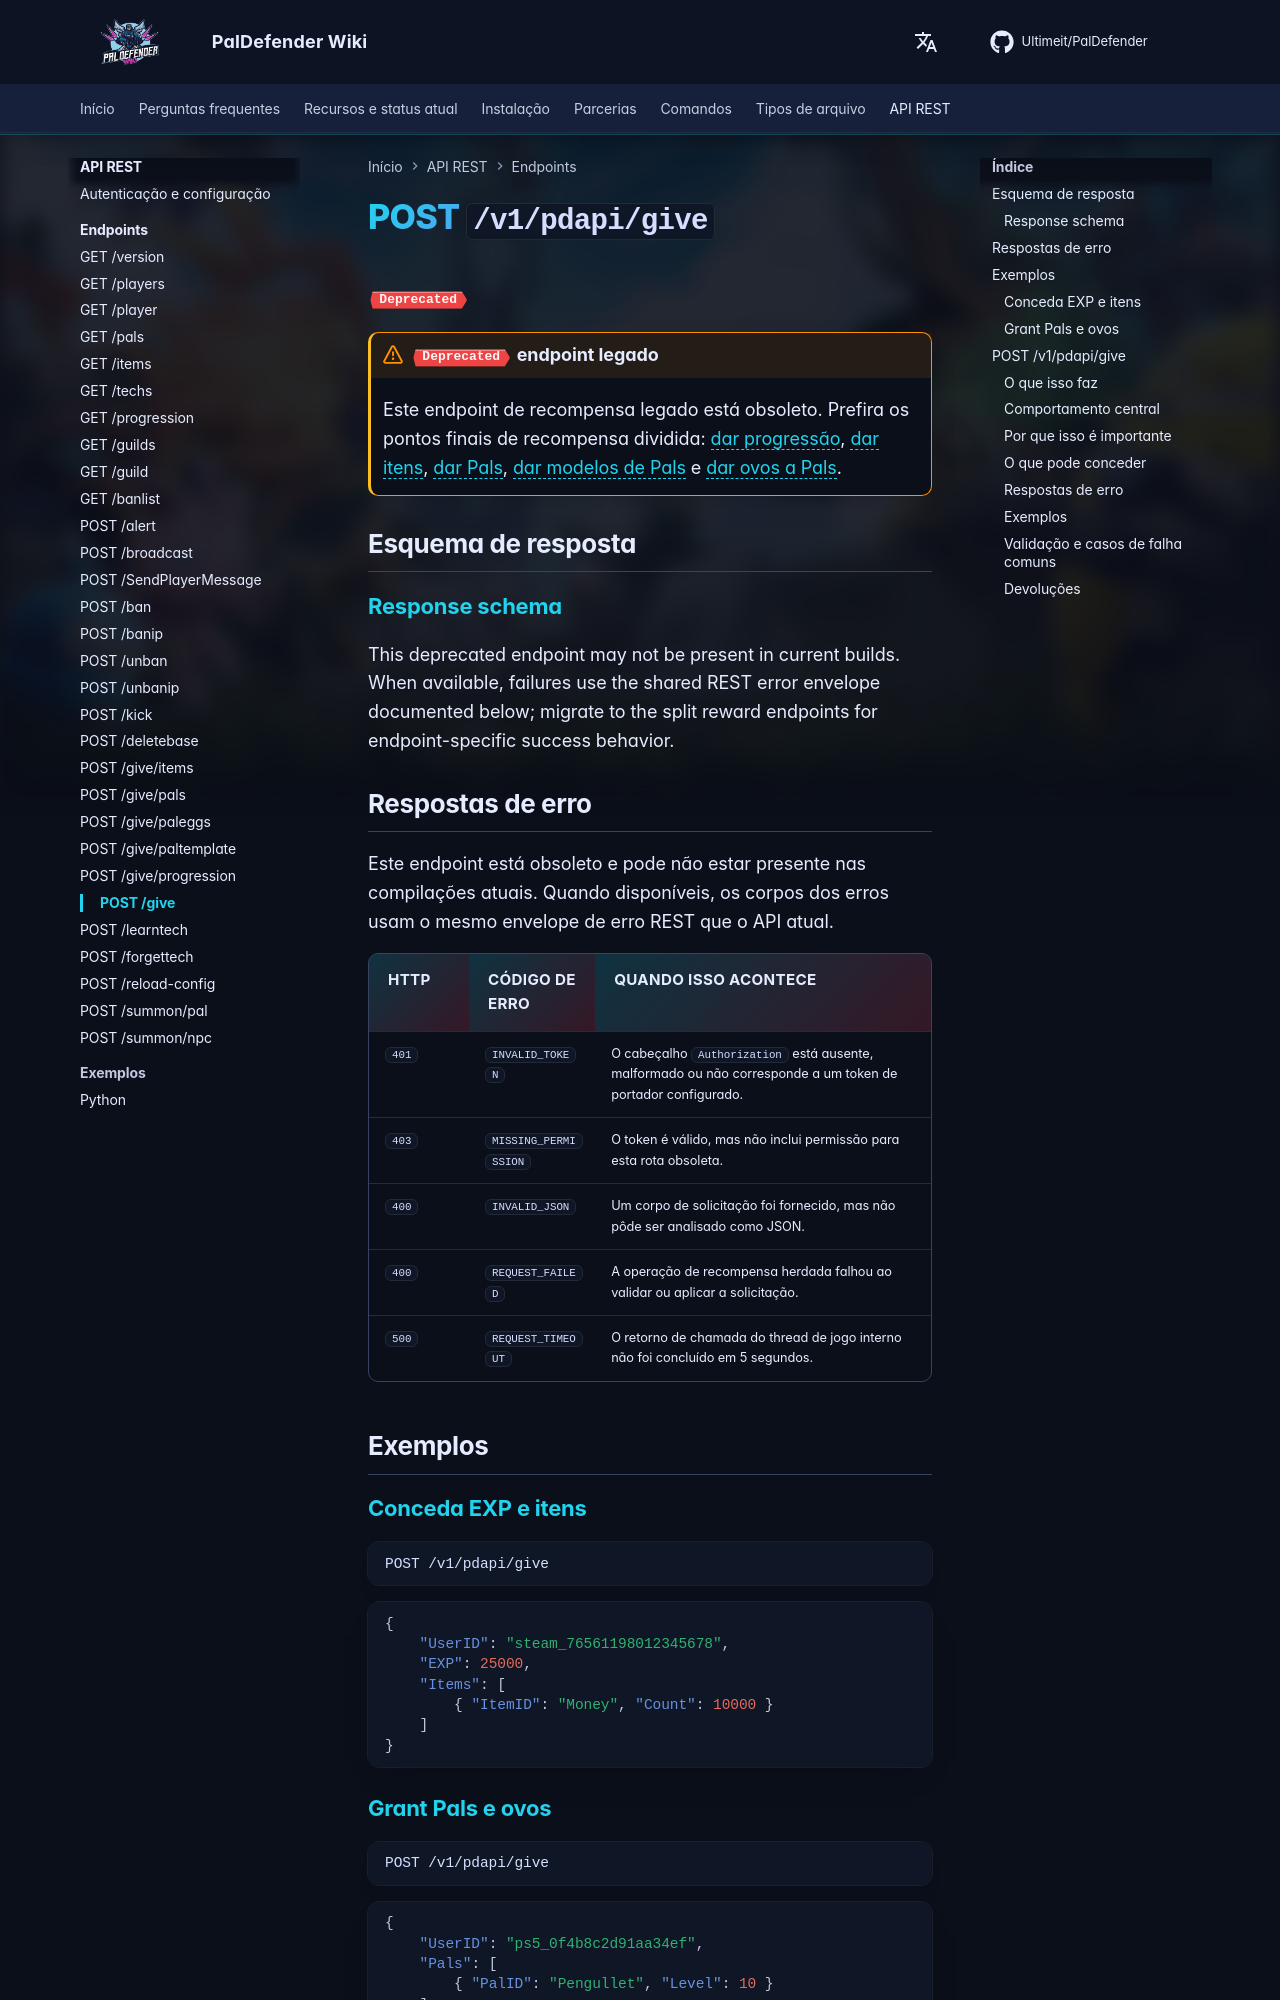

repository: Ultimeit/PalDefender · page: pt-BR/RESTAPI/Endpoints/give_deprecated/index.html · generator: mkdocs

# POST `/v1/pdapi/give`

<span class='pd-badge pd-badge--deprecated'>Deprecated</span>

!!! warning "<span class='pd-badge pd-badge--deprecated'>Deprecated</span> endpoint legado"
    Este endpoint de recompensa legado está obsoleto. Prefira os pontos finais de recompensa dividida: [dar progressão](./give-progression.md), [dar itens](./give-items.md), [dar Pals](./give-pals.md), [dar modelos de Pals](./give-paltemplate.md) e [dar ovos a Pals](./give-paleggs.md).


## Esquema de resposta

--8<-- "_snippets/restapi/schemas/give_deprecated.md"

## Respostas de erro

Este endpoint está obsoleto e pode não estar presente nas compilações atuais. Quando disponíveis, os corpos dos erros usam o mesmo envelope de erro REST que o API atual.

| HTTP | Código de erro | Quando isso acontece |
|------|------------|-----------------|
| `401` | `INVALID_TOKEN` | O cabeçalho `Authorization` está ausente, malformado ou não corresponde a um token de portador configurado. |
| `403` | `MISSING_PERMISSION` | O token é válido, mas não inclui permissão para esta rota obsoleta. |
| `400` | `INVALID_JSON` | Um corpo de solicitação foi fornecido, mas não pôde ser analisado como JSON. |
| `400` | `REQUEST_FAILED` | A operação de recompensa herdada falhou ao validar ou aplicar a solicitação. |
| `500` | `REQUEST_TIMEOUT` | O retorno de chamada do thread de jogo interno não foi concluído em 5 segundos. |

## Exemplos

### Conceda EXP e itens

```http
POST /v1/pdapi/give
```

```json
{
    "UserID": "steam_76561198012345678",
    "EXP": 25000,
    "Items": [
        { "ItemID": "Money", "Count": 10000 }
    ]
}
```
